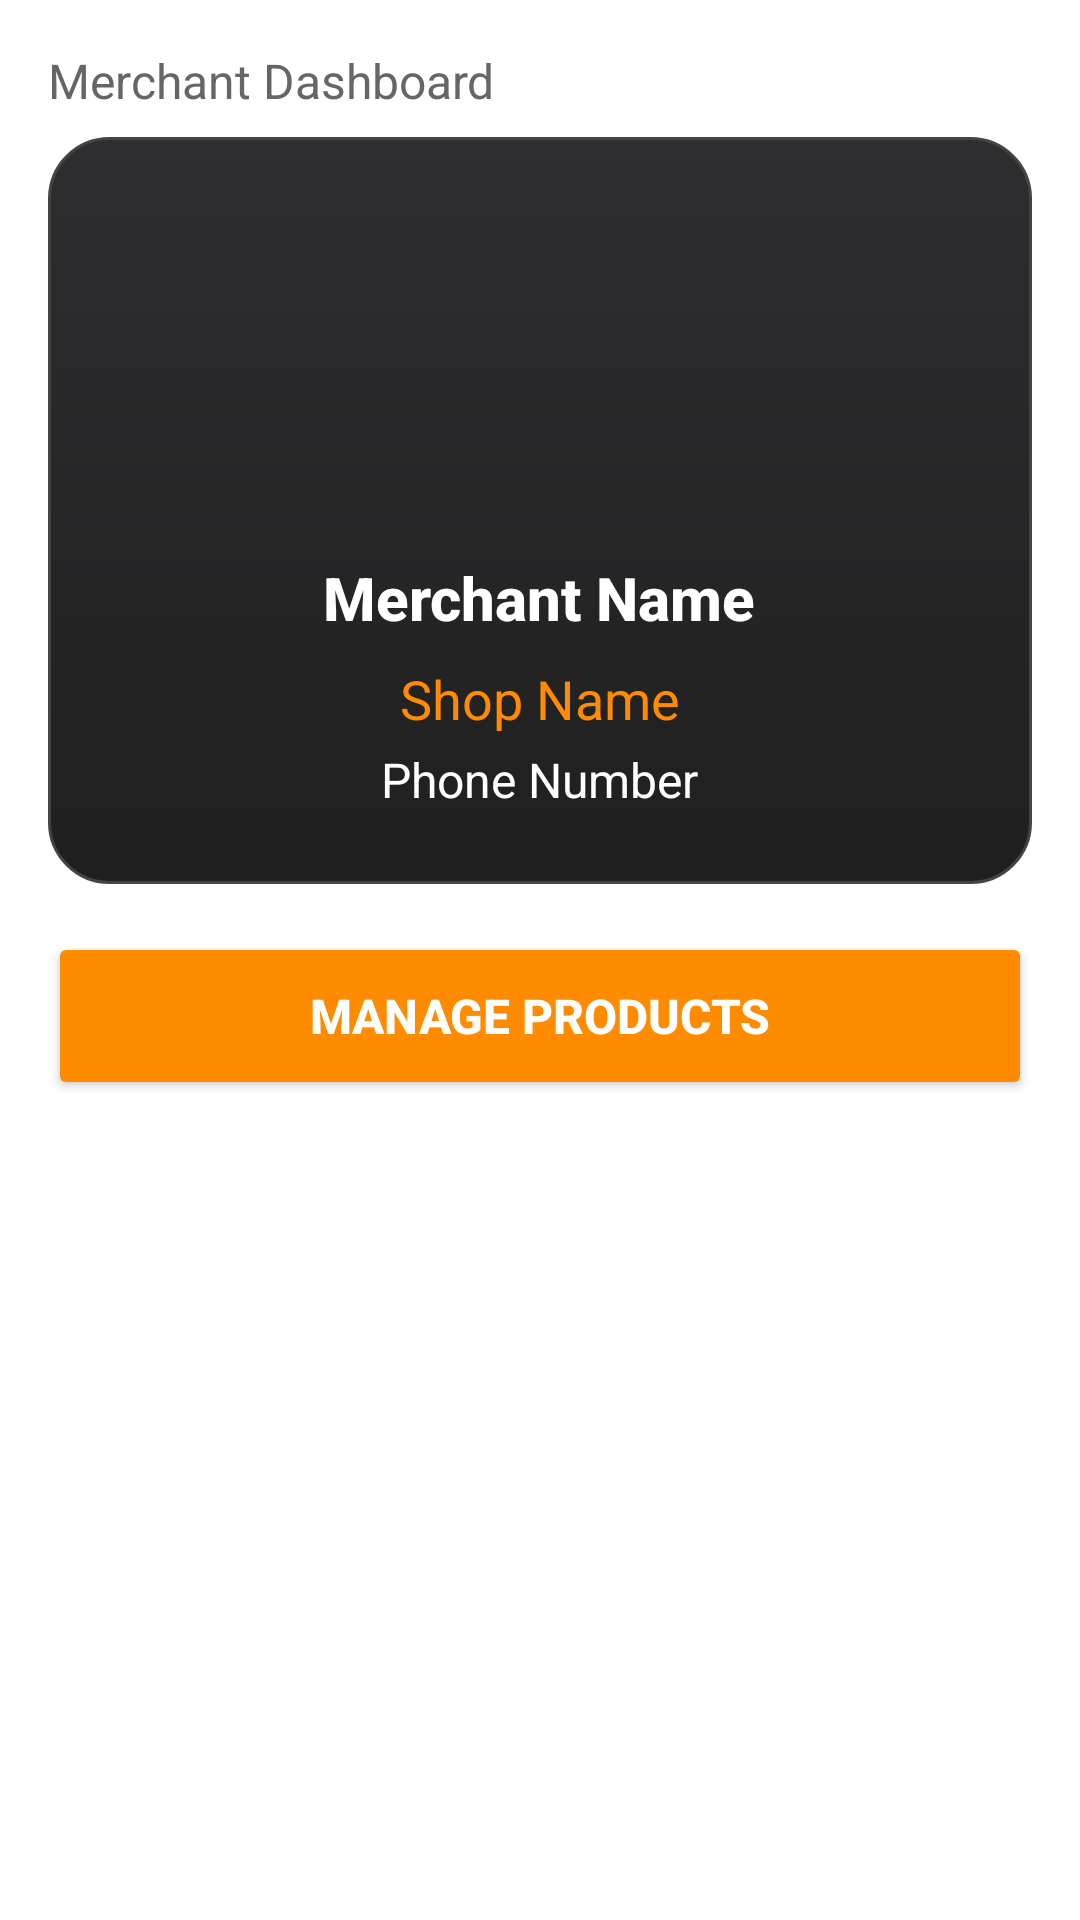

Reconstruct the res/layout file that produces this screen, plus the resources it refers to.
<!-- AndroidManifest.xml: application theme Theme.Cravings -->
<!-- res/layout/fragment_merchant_products.xml -->
<?xml version="1.0" encoding="utf-8"?>
<ScrollView xmlns:android="http://schemas.android.com/apk/res/android"
    android:layout_width="match_parent"
    android:layout_height="match_parent"
    android:background="#FFFFFF">

    <LinearLayout
        android:layout_width="match_parent"
        android:layout_height="wrap_content"
        android:orientation="vertical"
        android:padding="16dp">

        
        <TextView
            android:layout_width="wrap_content"
            android:layout_height="wrap_content"
            android:text="Merchant Dashboard"
            android:textSize="16sp"
            android:textColor="#666666"
            android:layout_marginBottom="8dp"
            android:fontFamily="sans-serif" />

        
        <LinearLayout
            android:layout_width="match_parent"
            android:layout_height="wrap_content"
            android:orientation="vertical"
            android:gravity="center"
            android:padding="24dp"
            android:background="@drawable/rounded_card"
            android:layout_marginBottom="16dp">

            <ImageView
                android:id="@+id/profileImage"
                android:layout_width="100dp"
                android:layout_height="100dp"
                android:src="@drawable/ic_profile_placeholder"
                android:background="@drawable/circle_background"
                android:clipToOutline="true"
                android:layout_marginBottom="16dp"/>

            <TextView
                android:id="@+id/merchantNameText"
                android:layout_width="wrap_content"
                android:layout_height="wrap_content"
                android:text="Merchant Name"
                android:textSize="20sp"
                android:textStyle="bold"
                android:textColor="#FFFFFF"
                android:fontFamily="sans-serif-medium"
                android:layout_marginBottom="8dp" />

            <TextView
                android:id="@+id/shopNameText"
                android:layout_width="wrap_content"
                android:layout_height="wrap_content"
                android:text="Shop Name"
                android:textSize="18sp"
                android:textColor="#FF8C00"
                android:fontFamily="sans-serif"
                android:layout_marginBottom="4dp" />

            <TextView
                android:id="@+id/phoneText"
                android:layout_width="wrap_content"
                android:layout_height="wrap_content"
                android:text="Phone Number"
                android:textSize="16sp"
                android:textColor="#FFFFFF"
                android:fontFamily="sans-serif" />
        </LinearLayout>

        
        <Button
            android:id="@+id/manageProductsBtn"
            android:text="Manage Products"
            android:textStyle="bold"
            android:textColor="@android:color/white"
            android:layout_width="match_parent"
            android:layout_height="56dp"
            android:backgroundTint="#FF8C00"
            android:textSize="16sp" />
    </LinearLayout>
</ScrollView>
<!-- resources referenced by this layout -->
<resources>
  <!-- drawable rounded_card (drawable) -->
  <shape xmlns:android="http://schemas.android.com/apk/res/android"
      android:shape="rectangle">
      <gradient
          android:startColor="#2E2E31"
          android:endColor="#1F1F1F"
          android:angle="270"/>
      <corners android:radius="20dp" />
      <stroke android:width="1dp" android:color="#444444"/>
  </shape>
  <style name="Theme.Cravings" parent="Theme.MaterialComponents.Light.NoActionBar.Bridge">
          
      </style>
</resources>
